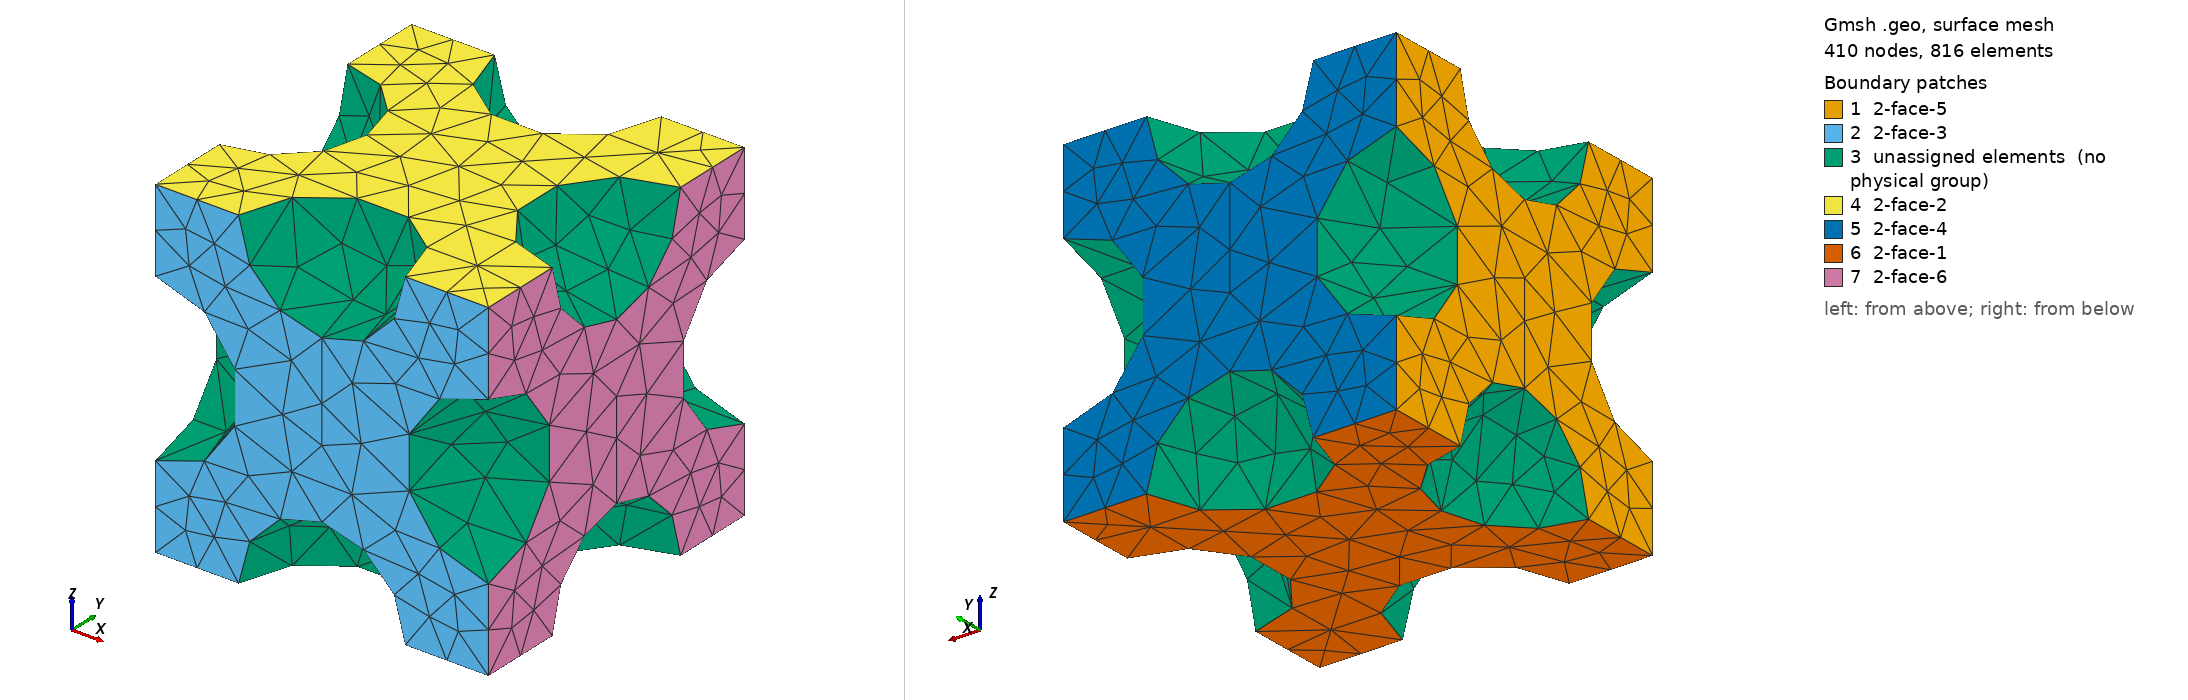

Gmsh geometry script, surface-meshed: 410 nodes, 816 surface elements. Boundary patches (legend numbers): 1 2-face-5, 2 2-face-3, 3 unassigned elements (no physical group), 4 2-face-2, 5 2-face-4, 6 2-face-1, 7 2-face-6. Left view from above one corner, right view from below the opposite corner. Legend entries are the model's physical surfaces; 'unassigned elements' are surfaces in no physical group. The drawing asked Gmsh for element sizes between 1% and 20% of the model's largest extent; the script's own settings can give other sizes.

=== unit_cell_3D_periodic_puzzlepiece_geometry.geo (drawn) ===
// Puzzle piece cube with periodic surfaces
// TODO: Check physical groups!

//----------
// Geometry
//----------

SetFactory("OpenCASCADE");
Box(1) = {0, 0, 0, 1, 1, 1};
//+
Sphere(2) = {0.5, 0, 1, 0.25, -Pi/2, Pi/2, 2*Pi};
//+
Sphere(3) = {0.5, 1, 1, 0.25, -Pi/2, Pi/2, 2*Pi};
//+
Sphere(4) = {0.5, 1, 0, 0.25, -Pi/2, Pi/2, 2*Pi};
//+
Sphere(5) = {0.5, 0, 0, 0.25, -Pi/2, Pi/2, 2*Pi};
//+
Sphere(6) = {1, 0, 0.5, 0.25, -Pi/2, Pi/2, 2*Pi};
//+
Sphere(7) = {1, 1, 0.5, 0.25, -Pi/2, Pi/2, 2*Pi};
//+
Sphere(8) = {0, 1, 0.5, 0.25, -Pi/2, Pi/2, 2*Pi};
//+
Sphere(9) = {0, 0, 0.5, 0.25, -Pi/2, Pi/2, 2*Pi};
//+
Sphere(10) = {0, 0.5, 1, 0.25, -Pi/2, Pi/2, 2*Pi};
//+
Sphere(11) = {1, 0.5, 1, 0.25, -Pi/2, Pi/2, 2*Pi};
//+
Sphere(12) = {1, 0.5, 0, 0.25, -Pi/2, Pi/2, 2*Pi};
//+
Sphere(13) = {0, 0.5, 0, 0.25, -Pi/2, Pi/2, 2*Pi};
//+
BooleanDifference{ Volume{1}; Delete; }{ Volume{2}; Volume{11}; Volume{10}; Volume{9}; Volume{3}; Volume{13}; Volume{8}; Volume{4}; Volume{7}; Volume{12}; Volume{6}; Volume{5}; Delete; }

//----------
// Periodicity
//----------
// Back face copy of front face
Periodic Surface {9} = {4} Translate {0, 0, -1};
// Top face copy of bottom face
Periodic Surface {7} = {2} Translate {0, 1, 0};
// Right face copy of left face
Periodic Surface {12} = {1} Translate {1, 0, 0};
//+
Physical Point("0-face-1", 79) = {1};
//+
Physical Point("0-face-2", 80) = {16};
//+
Physical Point("0-face-3", 81) = {11};
//+
Physical Point("0-face-4", 82) = {32};
//+
Physical Point("0-face-5", 83) = {4};
//+
Physical Point("0-face-6", 84) = {19};
//+
Physical Point("0-face-7", 85) = {8};
//+
Physical Point("0-face-8", 86) = {28};
//+
Physical Curve("1-face-1", 87) = {24, 15};
//+
Physical Curve("1-face-2", 88) = {48, 41};
//+
Physical Curve("1-face-3", 89) = {11, 14};
//+
Physical Curve("1-face-4", 90) = {56, 58};
//+
Physical Curve("1-face-5", 91) = {22, 19};
//+
Physical Curve("1-face-6", 92) = {31, 33};
//+
Physical Curve("1-face-7", 93) = {7, 4};
//+
Physical Curve("1-face-8", 94) = {36, 34};
//+
Physical Curve("1-face-9", 95) = {3, 1};
//+
Physical Curve("1-face-10", 96) = {8, 10};
//+
Physical Curve("1-face-11", 97) = {18, 16};
//+
Physical Curve("1-face-12", 98) = {44, 42};
//+
Physical Surface("2-face-1", 99) = {9};
//+
Physical Surface("2-face-2", 100) = {4};
//+
Physical Surface("2-face-3", 101) = {2};
//+
Physical Surface("2-face-4", 102) = {7};
//+
Physical Surface("2-face-5", 103) = {1};
//+
Physical Surface("2-face-6", 104) = {12};
//+
Physical Volume("3-face-1", 105) = {1};
